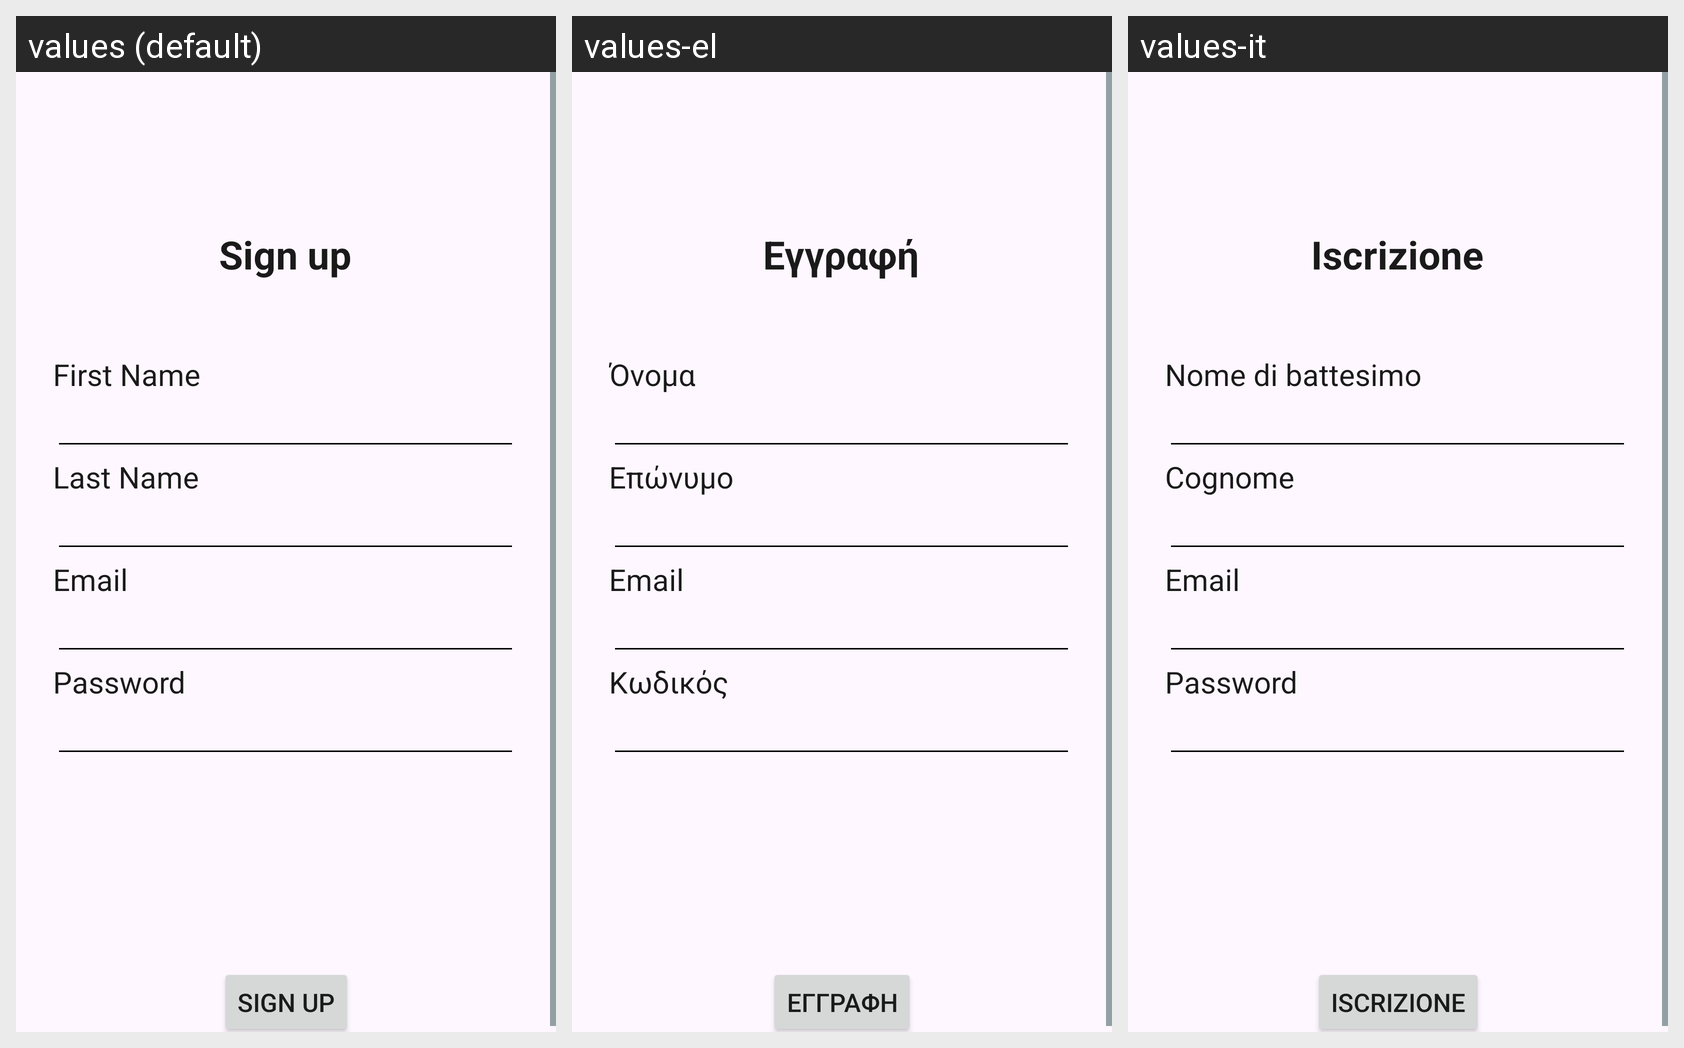

Strings drawn on this Android screen and how each of the app's shown locales translates them:
Android screen res/layout/activity_main2.xml rendered under 3 locales, left to right: values (default), values-el, values-it. Device: Nexus 5 (rendered at 1080×1920; each locale shown at half size, 540×960, under a caption strip naming it); theme Theme.Final_Assignment_App1.
Strings drawn on this screen, with the default value and each locale's value (text and hints the layout hard-codes appear in the picture but are not listed):

sign_up_button_and_Text
  values: Sign up
  values-el: Εγγραφή
  values-it: Iscrizione

SetFirstName
  values: First Name
  values-el: Όνομα
  values-it: Nome di battesimo

SetLastName
  values: Last Name
  values-el: Επώνυμο
  values-it: Cognome

SetEmail
  values: Email
  values-el: Email  [not translated; the default value is used]
  values-it: Email  [not translated; the default value is used]

passwordTextView
  values: Password
  values-el: Κωδικός
  values-it: Password
